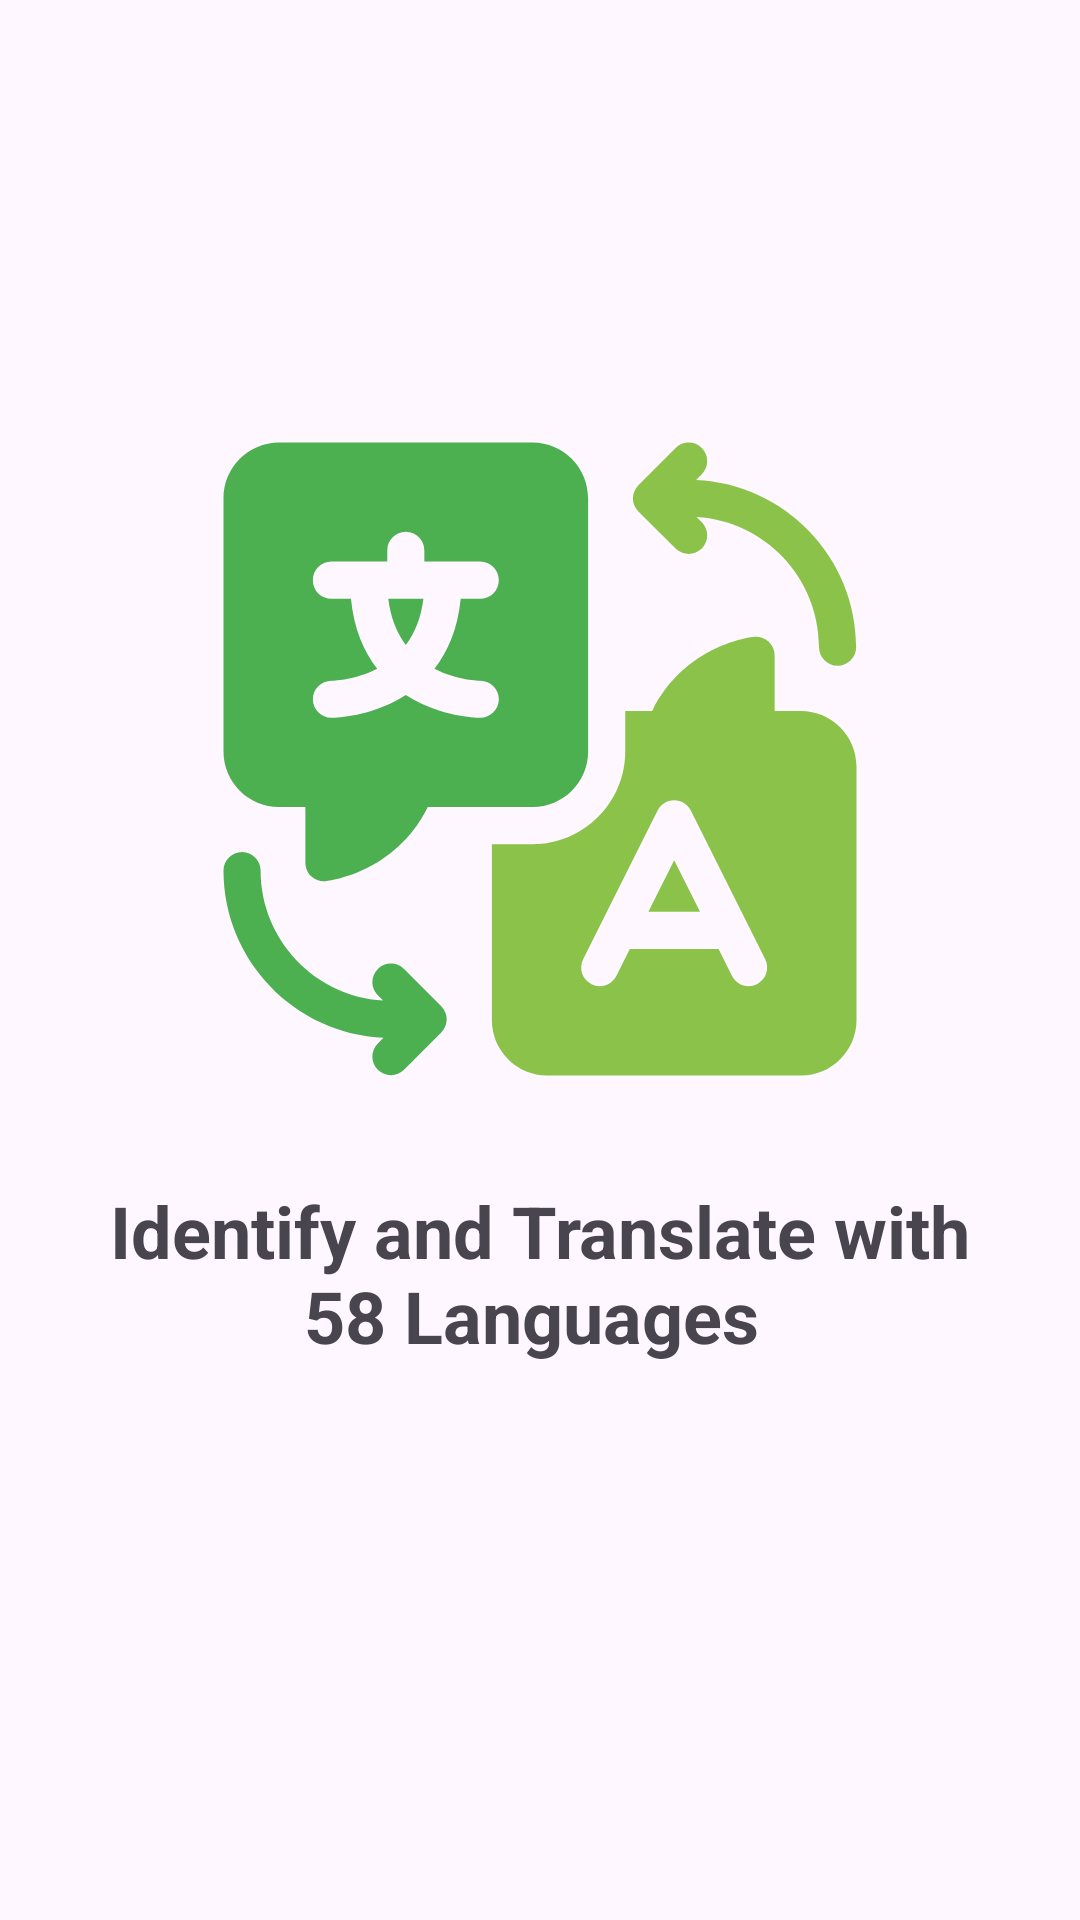

This screen was rendered from an Android layout file. Write that file and the resources it references.
<!-- AndroidManifest.xml: application theme Theme.Dictify -->
<!-- res/layout/fragment_home_second.xml -->
<?xml version="1.0" encoding="utf-8"?>
<androidx.constraintlayout.widget.ConstraintLayout
    xmlns:app="http://schemas.android.com/apk/res-auto"
    xmlns:android="http://schemas.android.com/apk/res/android"
    android:layout_width="match_parent"
    android:layout_height="match_parent">

    <androidx.appcompat.widget.AppCompatImageView
        android:id="@+id/ic_frame_3"
        app:layout_constraintEnd_toEndOf="parent"
        app:layout_constraintStart_toStartOf="parent"
        app:layout_constraintTop_toTopOf="parent"
        android:layout_width="wrap_content"
        android:layout_height="wrap_content"
        android:layout_marginTop="128dp"
        android:background="@drawable/ic_frame_3" />

    <androidx.appcompat.widget.AppCompatTextView
        android:id="@+id/welcome_text_3"
        app:layout_constraintEnd_toEndOf="parent"
        app:layout_constraintStart_toStartOf="parent"
        app:layout_constraintTop_toBottomOf="@id/ic_frame_3"
        android:layout_width="0dp"
        android:layout_height="wrap_content"
        android:layout_marginVertical="16dp"
        android:text="Identify and Translate with 58 Languages "
        android:layout_marginStart="32dp"
        android:layout_marginEnd="32dp"
        android:textAlignment="center"
        android:textSize="24sp"
        android:textStyle="bold" />

</androidx.constraintlayout.widget.ConstraintLayout>
<!-- resources referenced by this layout -->
<resources>
  <!-- drawable ic_frame_3: vector/xml drawable (drawable, 3434 chars, omitted) -->
  <style name="Theme.Dictify" parent="Base.Theme.Dictify" />
  <style name="Base.Theme.Dictify" parent="Theme.Material3.DayNight.NoActionBar">
              
              <item name="android:statusBarColor">@color/white</item>
              <item name="android:windowLightStatusBar">true</item>
  
              
          </style>
  <color name="white">#FFFFFFFF</color>
</resources>
